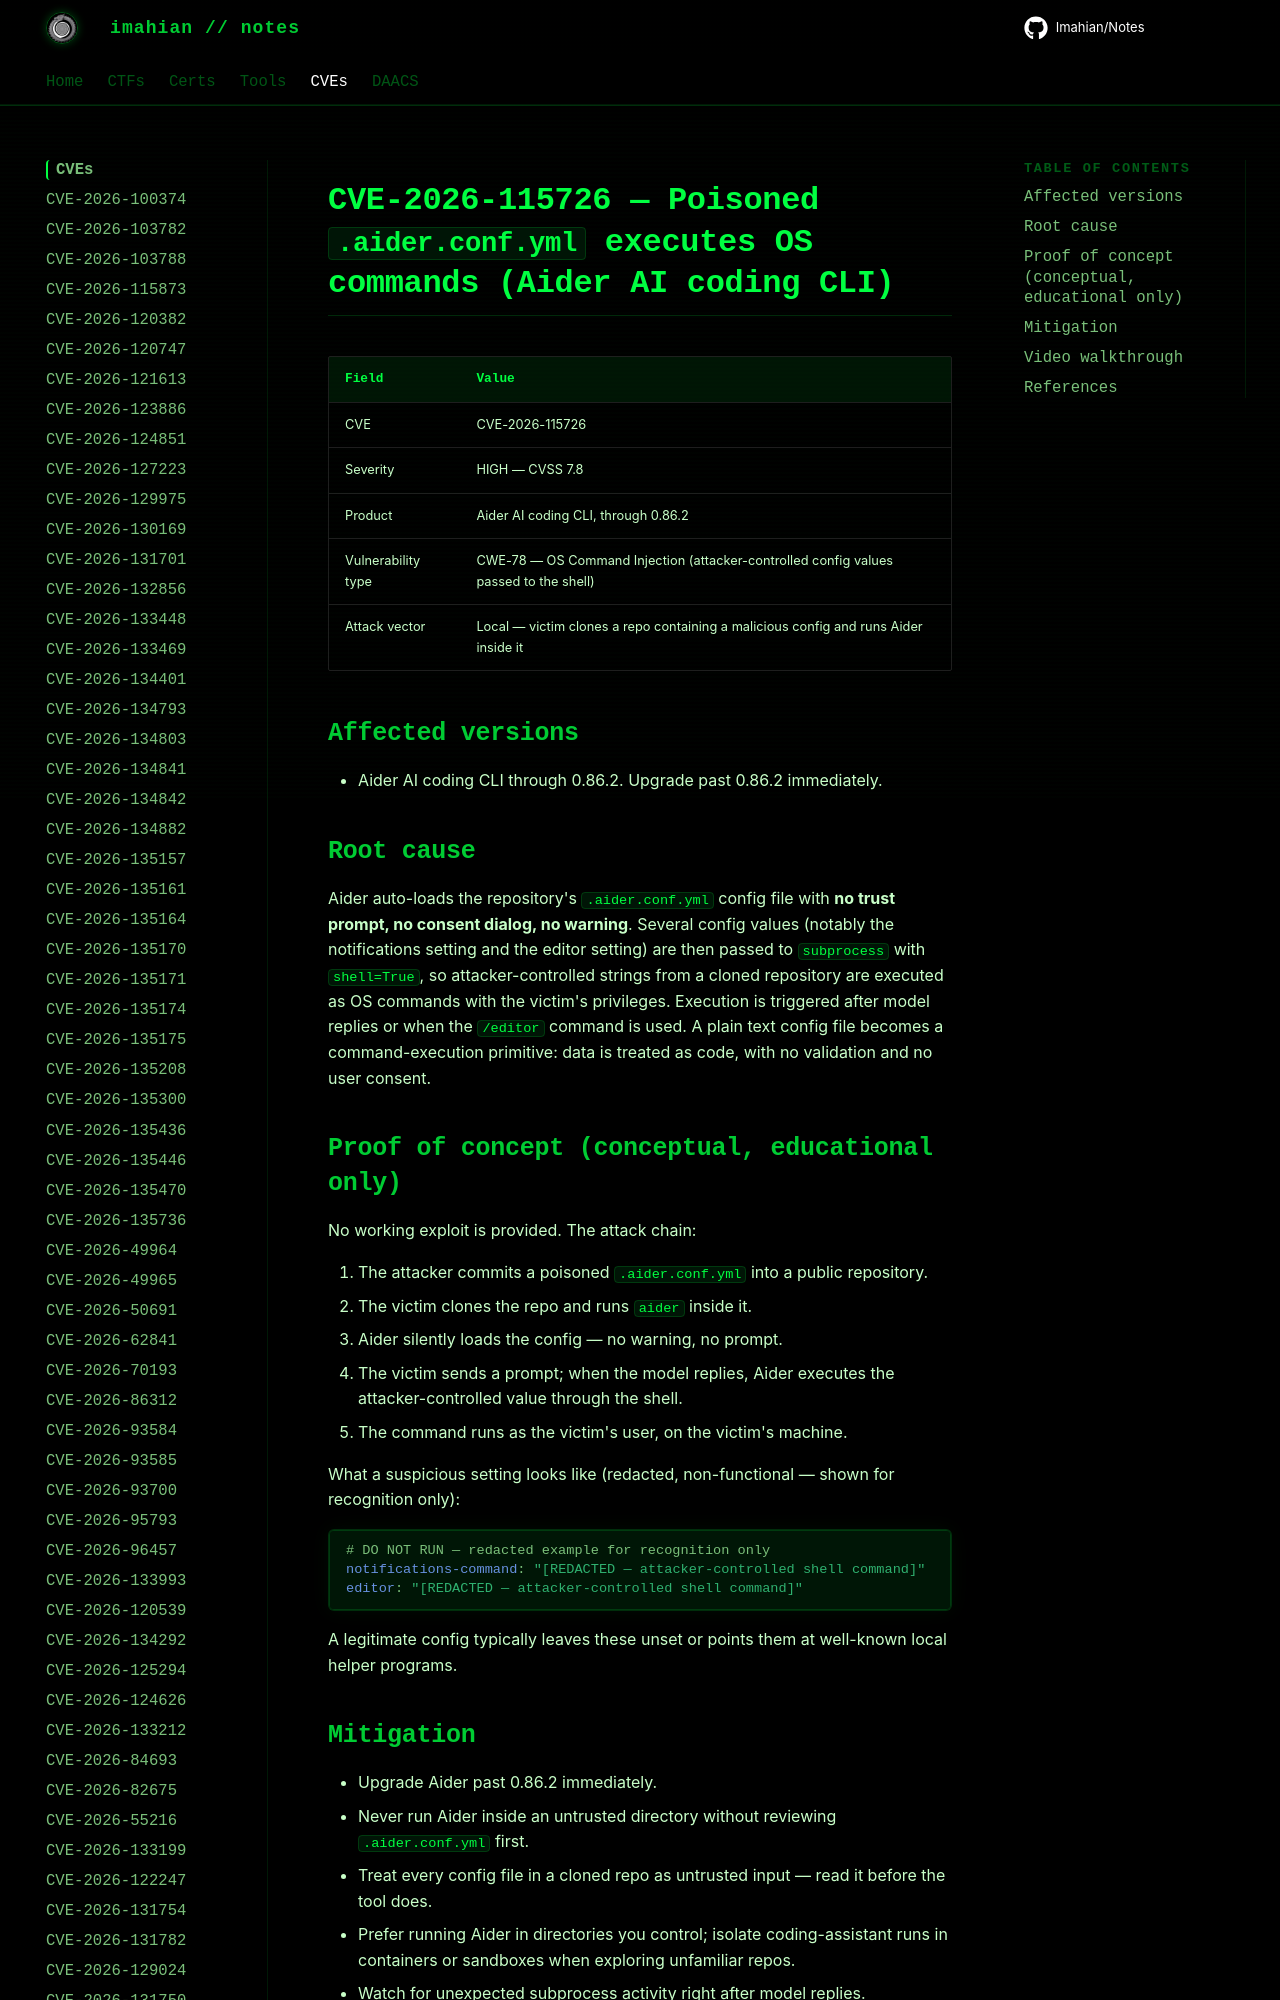

repository: Imahian/Notes · page: CVEs/CVE-2026-115726/index.html · generator: mkdocs

# CVE-2026-115726 — Poisoned `.aider.conf.yml` executes OS commands (Aider AI coding CLI)

| Field | Value |
|---|---|
| CVE | CVE-2026-115726 |
| Severity | HIGH — CVSS 7.8 |
| Product | Aider AI coding CLI, throu
